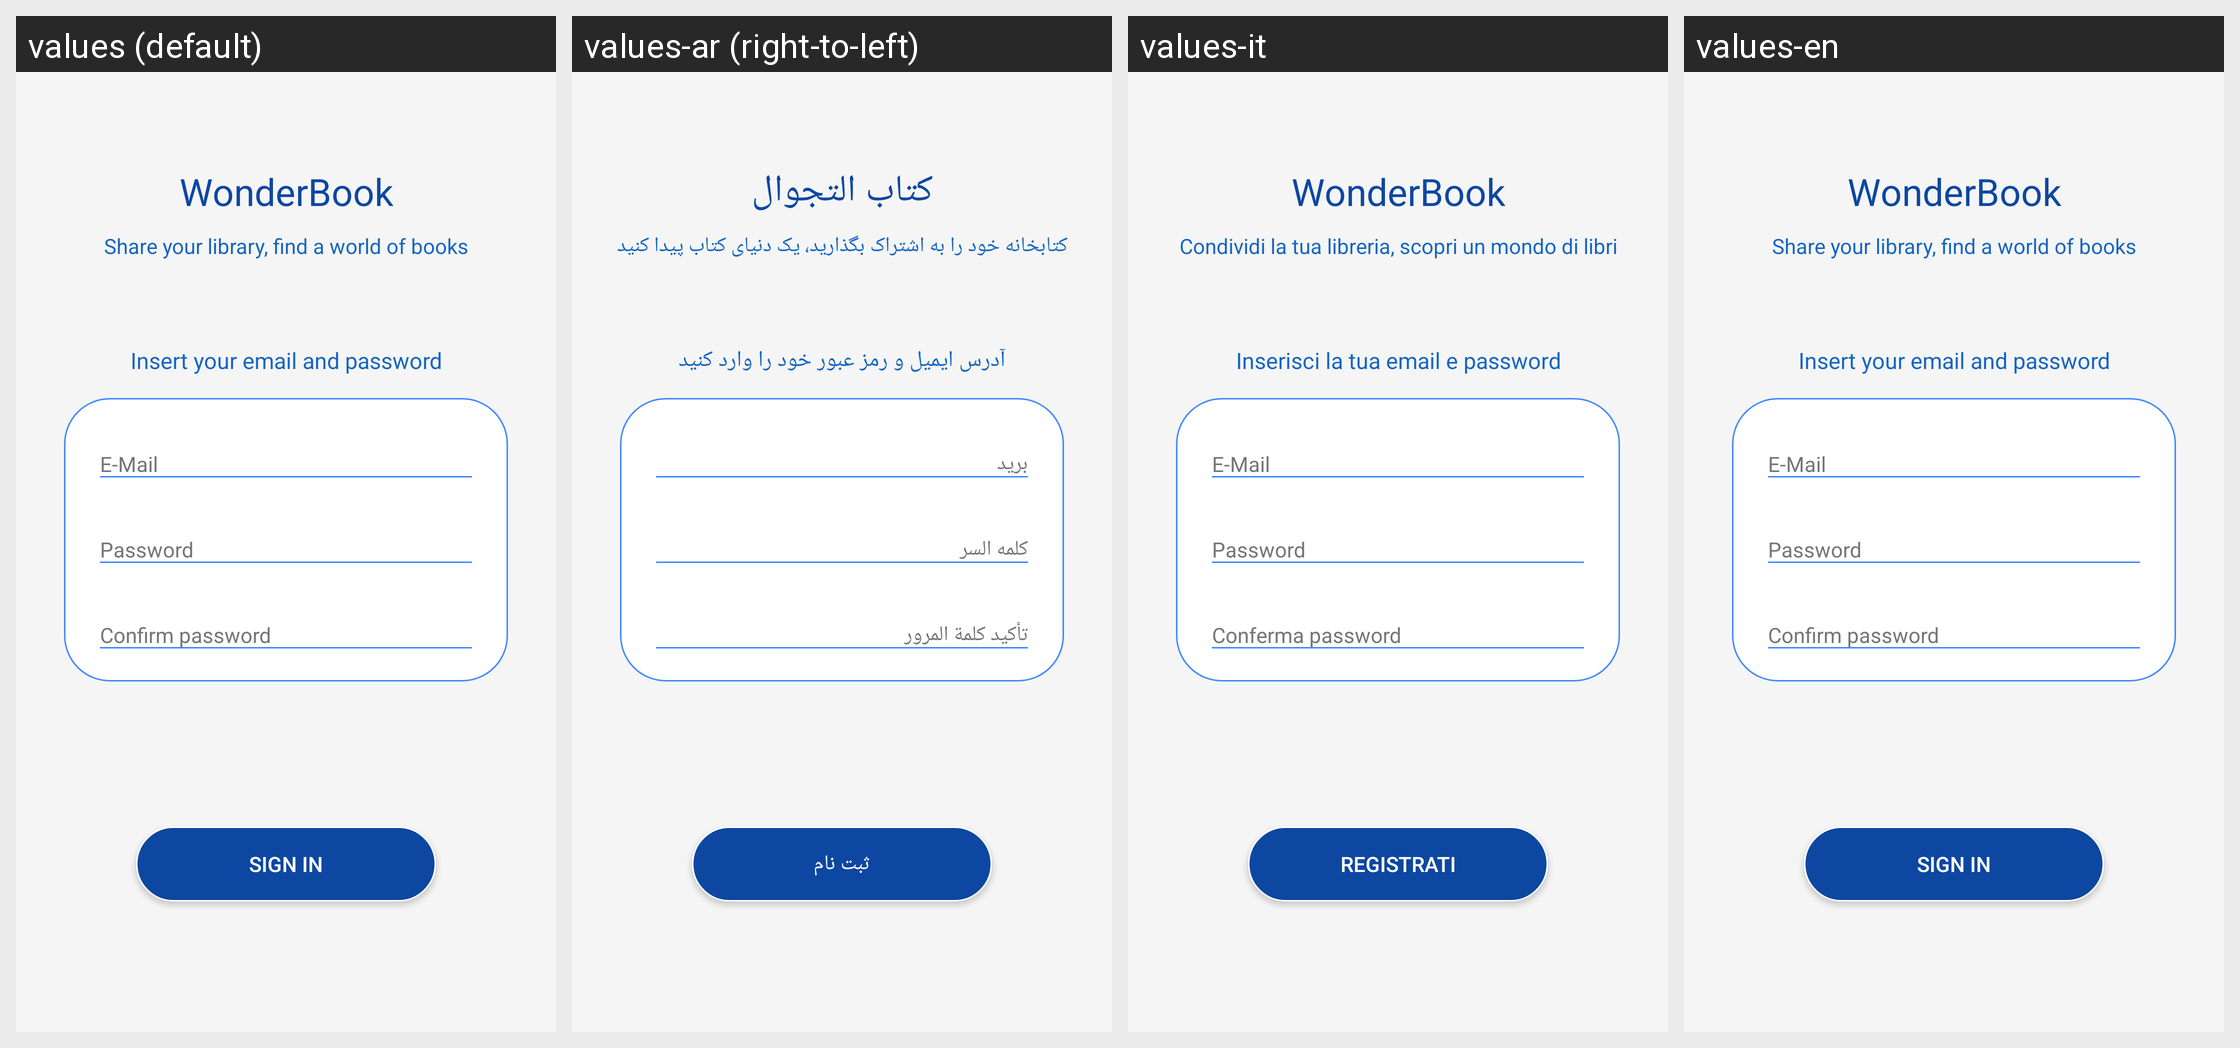

Translations of the strings shown on this Android screen, per locale in the grid:
Android screen res/layout/activity_register.xml rendered under 4 locales, left to right: values (default), values-ar (right-to-left), values-it, values-en. Device: Nexus 5 (rendered at 1080×1920; each locale shown at half size, 540×960, under a caption strip naming it); theme AppTheme.
Strings drawn on this screen, with the default value and each locale's value (text and hints the layout hard-codes, and strings that could not be matched under every locale, appear in the picture but are not listed):

app_name
  values: WonderBook
  values-ar: كتاب التجوال
  values-it: WonderBook
  values-en: WonderBook

slogan
  values: Share your library, find a world of books
  values-ar: کتابخانه خود را به اشتراک بگذارید، یک دنیای کتاب پیدا کنید
  values-it: Condividi la tua libreria, scopri un mondo di libri
  values-en: Share your library, find a world of books

loginDescription
  values: Insert your email and password
  values-ar: آدرس ایمیل و رمز عبور خود را وارد کنید
  values-it: Inserisci la tua email e password
  values-en: Insert your email and password

mail
  values: E-Mail
  values-ar: بريد
  values-it: E-Mail
  values-en: E-Mail

password
  values: Password
  values-ar: كلمه السر
  values-it: Password
  values-en: Password

confirm_password
  values: Confirm password
  values-ar: تأكيد كلمة المرور
  values-it: Conferma password
  values-en: Confirm password

register
  values: Sign in
  values-ar: ثبت نام
  values-it: Registrati
  values-en: Sign in
